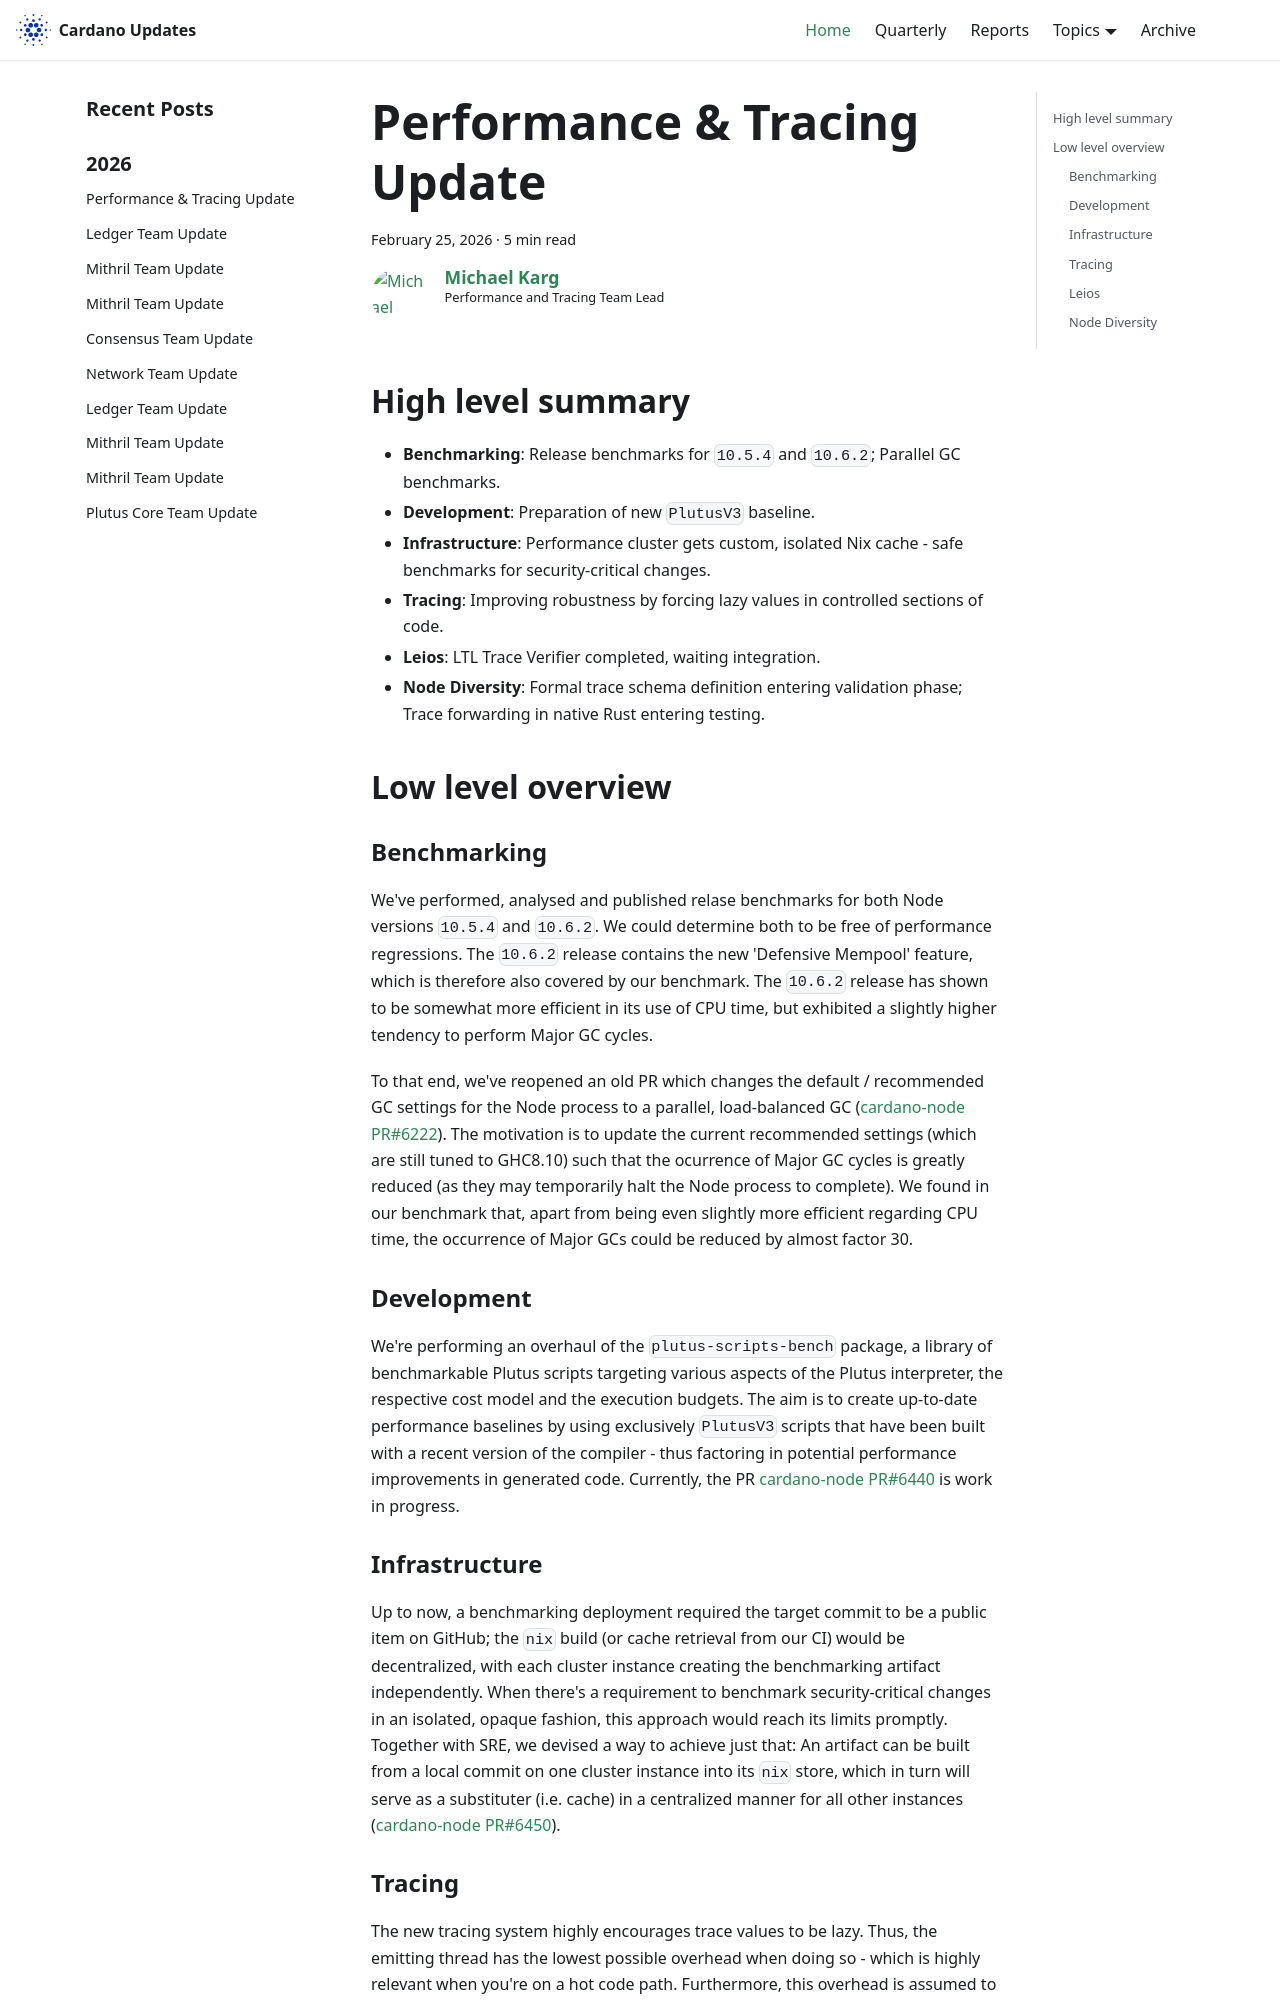

repository: IntersectMBO/cardano-updates · page: 2026-02-25-performance-and-tracing/index.html · generator: docusaurus

---
title: Performance & Tracing Update
slug: 2026-02-25-performance-and-tracing
authors: mgmeier
tags: [performance-tracing]
hide_table_of_contents: false
---

## High level summary

* **Benchmarking**: Release benchmarks for `10.5.4` and `10.6.2`; Parallel GC benchmarks.
* **Development**: Preparation of new `PlutusV3` baseline.
* **Infrastructure**: Performance cluster gets custom, isolated Nix cache - safe benchmarks for security-critical changes.
* **Tracing**: Improving robustness by forcing lazy values in controlled sections of code.
* **Leios**: LTL Trace Verifier completed, waiting integration.
* **Node Diversity**: Formal trace schema definition entering validation phase; Trace forwarding in native Rust entering testing.

## Low level overview


### Benchmarking

We've performed, analysed and published relase benchmarks for both Node versions `10.5.4` and `10.6.2`. We could determine both to be free of performance regressions. The `10.6.2` release contains the new 'Defensive Mempool' feature, which
is therefore also covered by our benchmark. The `10.6.2` release has shown to be somewhat more efficient in its use of CPU time, but exhibited a slightly higher tendency to perform Major GC cycles.  

To that end, we've reopened an old PR which changes the default / recommended GC settings for the Node process to a parallel, load-balanced GC ([cardano-node PR#6222]). The motivation is to update the current recommended settings (which are still tuned to GHC8.10) such
that the ocurrence of Major GC cycles is greatly reduced (as they may temporarily halt the Node process to complete). We found in our benchmark that, apart from being even slightly more efficient regarding CPU time, the occurrence of Major GCs could
be reduced by almost factor 30.

### Development

We're performing an overhaul of the `plutus-scripts-bench` package, a library of benchmarkable Plutus scripts targeting various aspects of the Plutus interpreter, the respective cost model and the execution budgets. The aim is
to create up-to-date performance baselines by using exclusively `PlutusV3` scripts that have been built with a recent version of the compiler - thus factoring in potential performance improvements in generated code.
Currently, the PR [cardano-node PR#6440] is work in progress.

### Infrastructure

Up to now, a benchmarking deployment required the target commit to be a public item on GitHub; the `nix` build (or cache retrieval from our CI) would be decentralized, with each cluster instance creating the benchmarking artifact independently.
When there's a requirement to benchmark security-critical changes in an isolated, opaque fashion, this approach would reach its limits promptly. Together with SRE, we devised a way to achieve just that: An artifact can be built from a local commit on one
cluster instance into its `nix` store, which in turn will serve as a substituter (i.e. cache) in a centralized manner for all other instances ([cardano-node PR#6450]).
